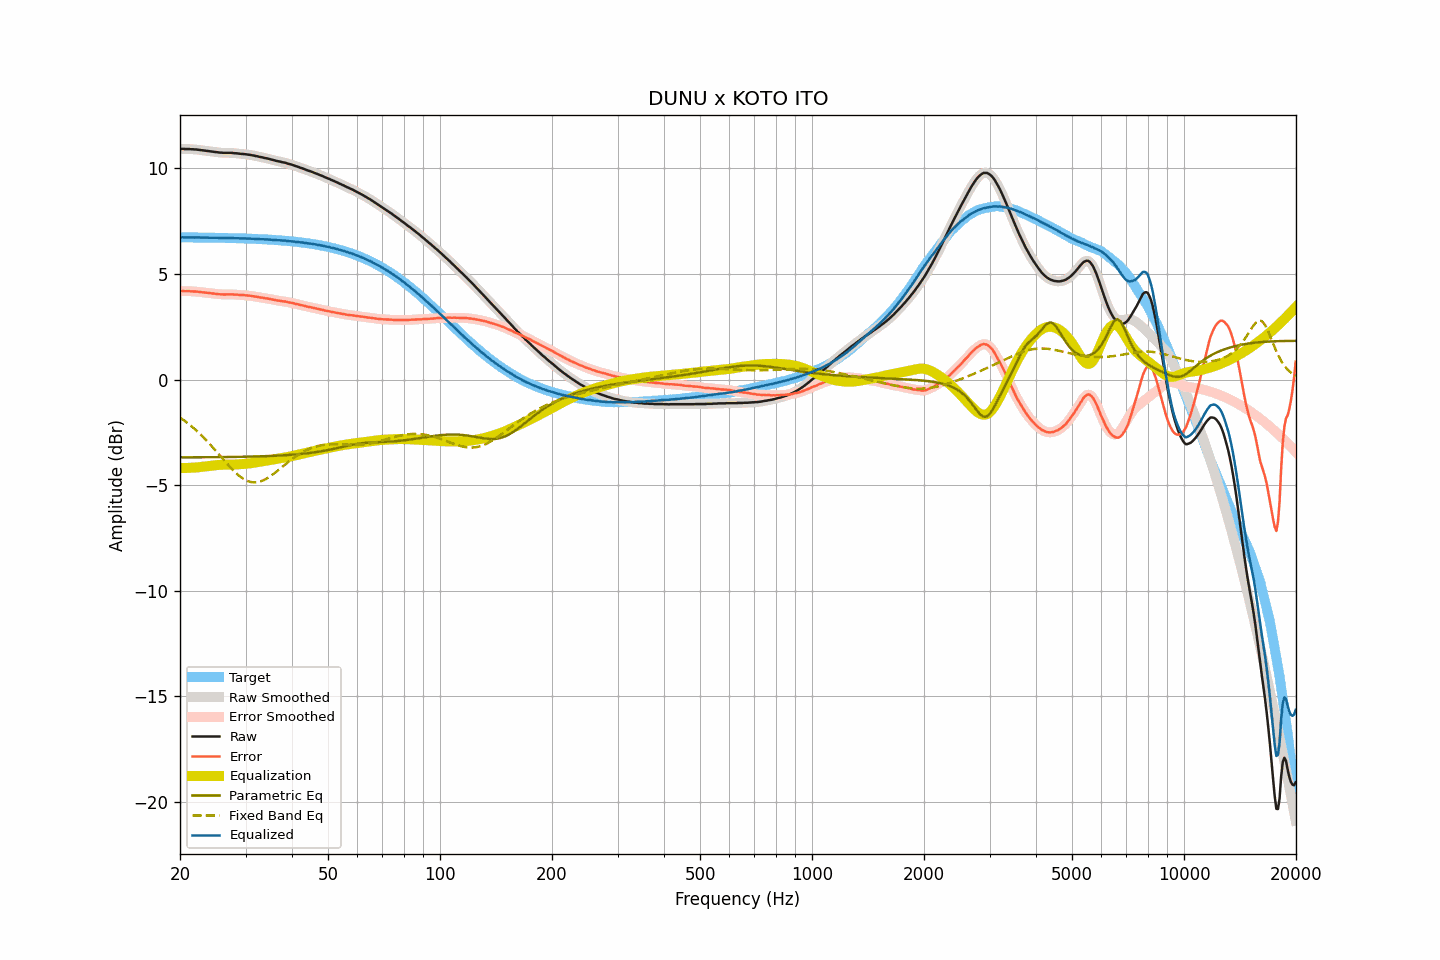

Values plotted in this chart, from the file beside it:
frequency, raw, smoothed, error, error_smoothed, equalization, parametric_eq, fixed_band_eq, equalized_raw, equalized_smoothed, target
20.00, 10.93, 10.93, 4.19, 4.19, -4.19, -3.69, -1.80, 6.74, 6.74, 6.74
20.20, 10.93, 10.93, 4.19, 4.19, -4.19, -3.69, -1.85, 6.74, 6.74, 6.74
20.40, 10.93, 10.93, 4.19, 4.19, -4.19, -3.69, -1.91, 6.74, 6.74, 6.74
20.61, 10.92, 10.92, 4.18, 4.19, -4.19, -3.69, -1.96, 6.73, 6.73, 6.74
20.81, 10.92, 10.92, 4.19, 4.19, -4.19, -3.69, -2.02, 6.73, 6.73, 6.74
21.02, 10.92, 10.92, 4.19, 4.18, -4.19, -3.69, -2.08, 6.73, 6.73, 6.73
21.23, 10.92, 10.92, 4.19, 4.18, -4.18, -3.69, -2.14, 6.74, 6.73, 6.73
21.44, 10.91, 10.91, 4.18, 4.18, -4.18, -3.69, -2.20, 6.73, 6.73, 6.73
21.66, 10.91, 10.91, 4.18, 4.18, -4.18, -3.69, -2.27, 6.73, 6.73, 6.73
21.87, 10.90, 10.90, 4.17, 4.17, -4.17, -3.69, -2.34, 6.73, 6.73, 6.73
22.09, 10.90, 10.90, 4.17, 4.17, -4.17, -3.68, -2.40, 6.73, 6.73, 6.73
22.31, 10.89, 10.89, 4.16, 4.16, -4.16, -3.68, -2.47, 6.73, 6.73, 6.73
22.54, 10.88, 10.88, 4.15, 4.15, -4.15, -3.68, -2.54, 6.73, 6.73, 6.73
22.76, 10.87, 10.87, 4.14, 4.14, -4.14, -3.68, -2.62, 6.73, 6.73, 6.73
22.99, 10.86, 10.86, 4.13, 4.13, -4.13, -3.68, -2.69, 6.73, 6.73, 6.73
23.22, 10.85, 10.85, 4.12, 4.12, -4.13, -3.68, -2.77, 6.73, 6.73, 6.73
23.45, 10.84, 10.84, 4.12, 4.12, -4.12, -3.68, -2.85, 6.72, 6.72, 6.72
23.69, 10.83, 10.83, 4.11, 4.11, -4.11, -3.68, -2.93, 6.72, 6.72, 6.72
23.92, 10.82, 10.82, 4.10, 4.10, -4.10, -3.68, -3.01, 6.72, 6.72, 6.72
24.16, 10.81, 10.81, 4.09, 4.09, -4.09, -3.68, -3.10, 6.72, 6.72, 6.72
24.40, 10.80, 10.80, 4.08, 4.08, -4.08, -3.68, -3.18, 6.72, 6.72, 6.72
24.65, 10.79, 10.79, 4.07, 4.07, -4.07, -3.68, -3.27, 6.72, 6.72, 6.72
24.89, 10.78, 10.78, 4.06, 4.06, -4.06, -3.68, -3.35, 6.72, 6.72, 6.72
25.14, 10.77, 10.77, 4.05, 4.05, -4.05, -3.68, -3.44, 6.72, 6.72, 6.72
25.39, 10.76, 10.76, 4.05, 4.05, -4.05, -3.68, -3.53, 6.71, 6.71, 6.72
25.65, 10.75, 10.75, 4.04, 4.04, -4.04, -3.68, -3.62, 6.71, 6.71, 6.71
25.91, 10.75, 10.75, 4.04, 4.03, -4.04, -3.67, -3.71, 6.71, 6.71, 6.71
26.16, 10.74, 10.74, 4.03, 4.03, -4.04, -3.67, -3.79, 6.71, 6.71, 6.71
26.43, 10.74, 10.74, 4.03, 4.03, -4.03, -3.67, -3.88, 6.71, 6.71, 6.71
26.69, 10.74, 10.74, 4.03, 4.03, -4.03, -3.67, -3.97, 6.71, 6.71, 6.71
26.96, 10.74, 10.74, 4.04, 4.04, -4.03, -3.67, -4.05, 6.71, 6.71, 6.71
27.23, 10.74, 10.74, 4.04, 4.04, -4.03, -3.67, -4.14, 6.71, 6.71, 6.70
27.50, 10.74, 10.74, 4.04, 4.04, -4.03, -3.67, -4.22, 6.71, 6.70, 6.70
27.77, 10.73, 10.73, 4.03, 4.03, -4.03, -3.67, -4.30, 6.70, 6.70, 6.70
28.05, 10.72, 10.72, 4.02, 4.03, -4.03, -3.67, -4.37, 6.69, 6.70, 6.70
28.33, 10.72, 10.72, 4.02, 4.02, -4.02, -3.66, -4.44, 6.70, 6.69, 6.70
28.62, 10.71, 10.71, 4.02, 4.02, -4.02, -3.66, -4.51, 6.69, 6.69, 6.69
28.90, 10.70, 10.70, 4.01, 4.01, -4.01, -3.66, -4.57, 6.69, 6.69, 6.69
29.19, 10.69, 10.69, 4.00, 4.01, -4.01, -3.66, -4.63, 6.68, 6.69, 6.69
29.48, 10.69, 10.69, 4.00, 4.00, -4.00, -3.66, -4.68, 6.69, 6.69, 6.69
29.78, 10.68, 10.68, 4.00, 4.00, -4.00, -3.66, -4.73, 6.69, 6.68, 6.68
30.08, 10.67, 10.67, 3.99, 3.99, -3.99, -3.66, -4.77, 6.68, 6.68, 6.68
30.38, 10.66, 10.66, 3.98, 3.98, -3.98, -3.65, -4.81, 6.68, 6.68, 6.68
30.68, 10.65, 10.65, 3.97, 3.97, -3.97, -3.65, -4.83, 6.68, 6.68, 6.68
30.99, 10.64, 10.64, 3.97, 3.97, -3.96, -3.65, -4.85, 6.68, 6.67, 6.67
31.30, 10.62, 10.62, 3.95, 3.95, -3.95, -3.65, -4.86, 6.67, 6.67, 6.67
31.61, 10.61, 10.61, 3.94, 3.94, -3.94, -3.65, -4.87, 6.67, 6.67, 6.67
31.93, 10.59, 10.59, 3.93, 3.93, -3.93, -3.64, -4.87, 6.66, 6.66, 6.66
32.24, 10.58, 10.58, 3.92, 3.92, -3.92, -3.64, -4.86, 6.66, 6.66, 6.66
32.57, 10.56, 10.56, 3.90, 3.90, -3.90, -3.64, -4.85, 6.66, 6.66, 6.66
32.89, 10.54, 10.54, 3.89, 3.89, -3.89, -3.64, -4.83, 6.65, 6.65, 6.65
33.22, 10.53, 10.53, 3.88, 3.88, -3.88, -3.64, -4.80, 6.65, 6.65, 6.65
33.55, 10.51, 10.51, 3.87, 3.87, -3.87, -3.63, -4.77, 6.64, 6.64, 6.65
33.89, 10.49, 10.49, 3.85, 3.85, -3.85, -3.63, -4.73, 6.64, 6.64, 6.64
34.23, 10.48, 10.48, 3.84, 3.84, -3.84, -3.63, -4.69, 6.64, 6.64, 6.64
34.57, 10.46, 10.46, 3.83, 3.83, -3.83, -3.62, -4.64, 6.64, 6.63, 6.63
34.92, 10.44, 10.44, 3.81, 3.81, -3.81, -3.62, -4.59, 6.63, 6.63, 6.63
35.27, 10.42, 10.42, 3.80, 3.80, -3.80, -3.62, -4.54, 6.62, 6.62, 6.62
35.62, 10.40, 10.40, 3.78, 3.78, -3.78, -3.61, -4.48, 6.62, 6.62, 6.62
35.97, 10.38, 10.38, 3.77, 3.77, -3.77, -3.61, -4.42, 6.61, 6.61, 6.61
... 635 more rows
